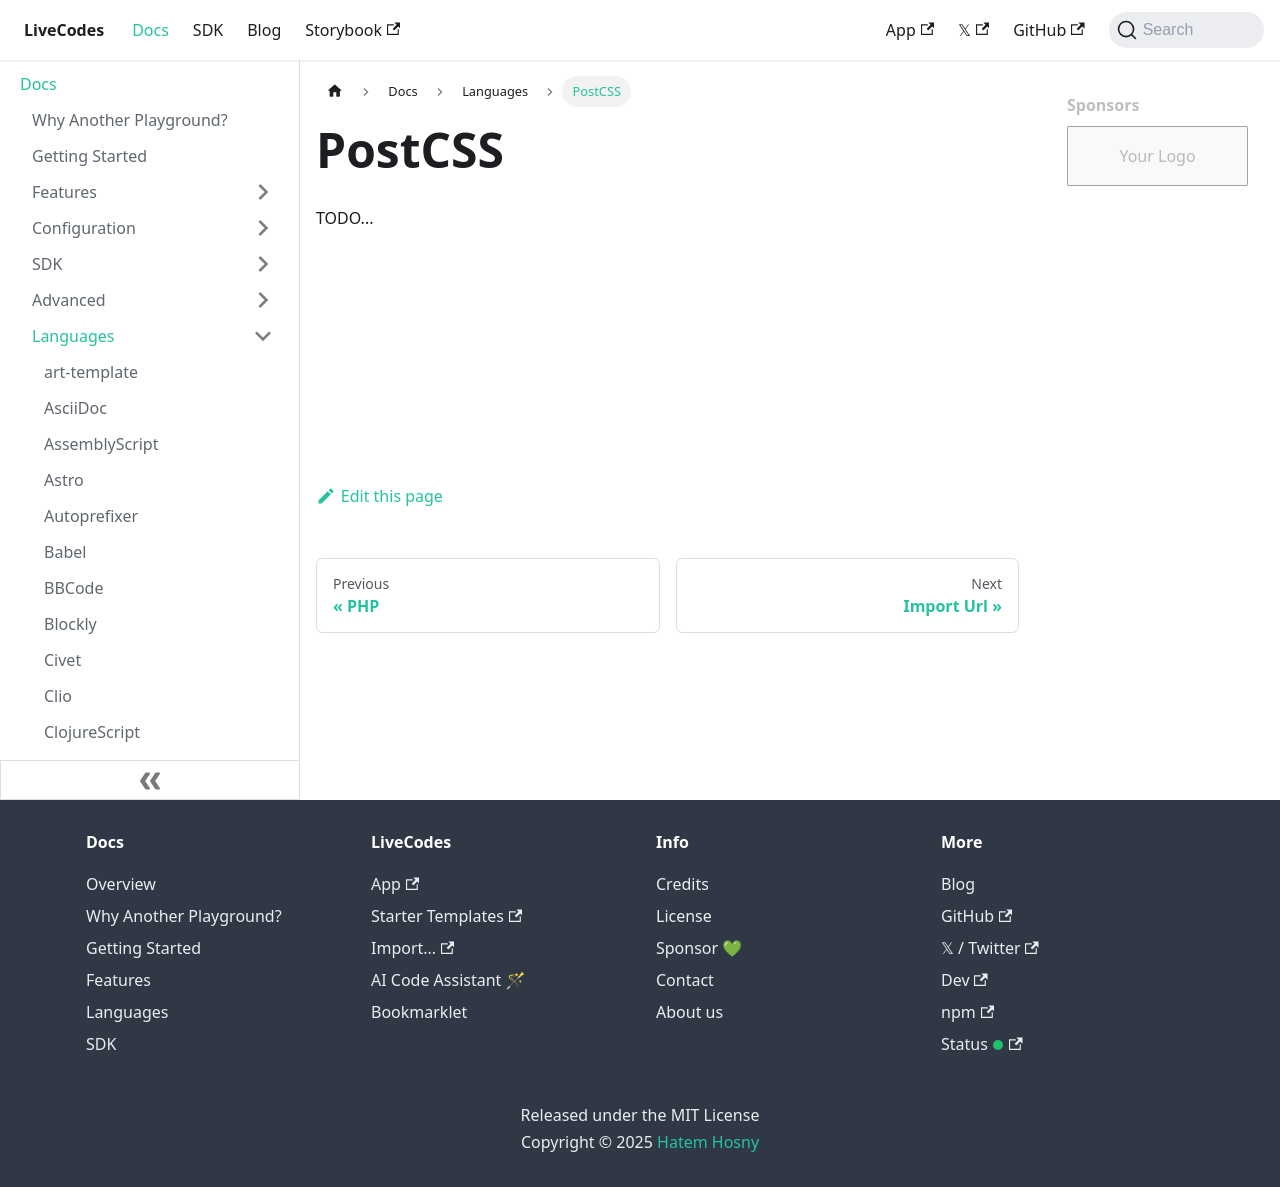

repository: HenriqueOs98/livecodes · page: docs/languages/postcss/index.html · generator: docusaurus

# PostCSS

TODO...
